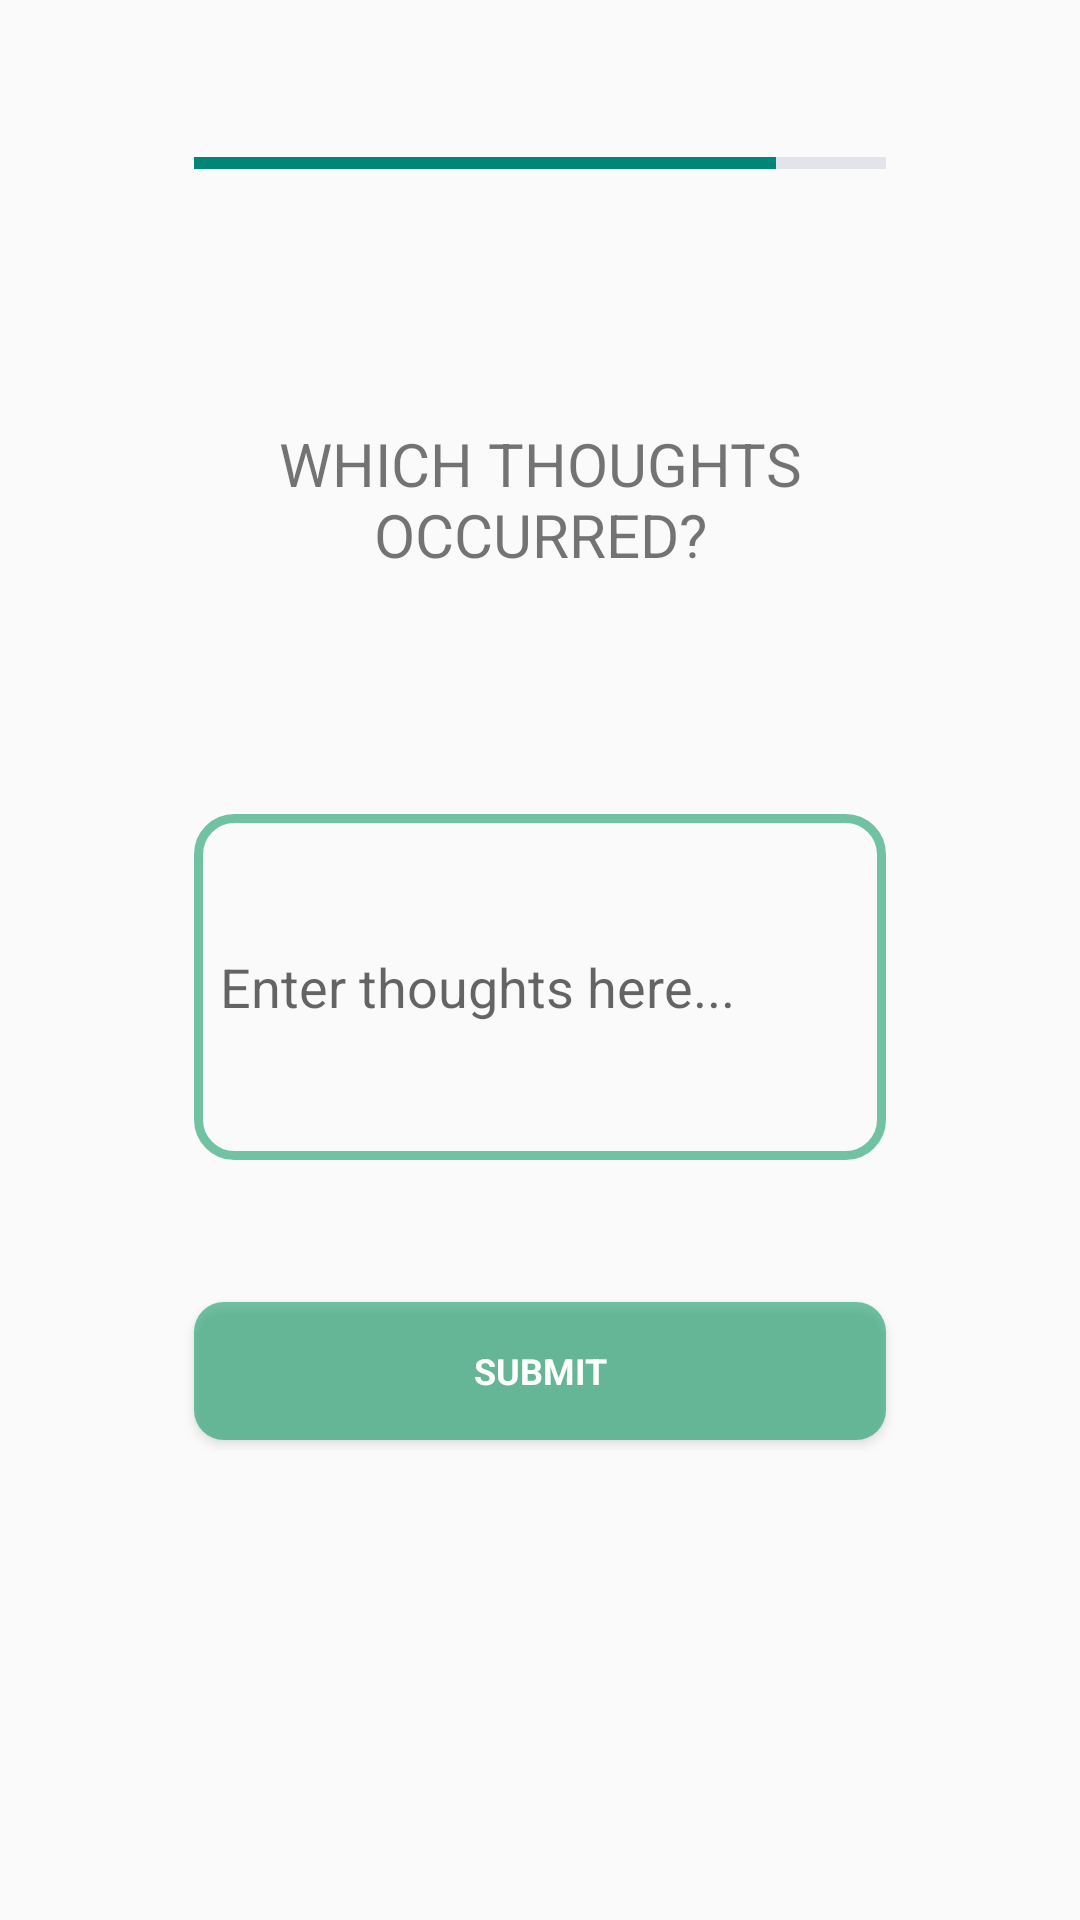

Write the Android layout XML for this screen, with the resource values it uses.
<!-- AndroidManifest.xml: application theme Theme.AppCompat.Light.NoActionBar -->
<!-- res/layout/fragment_thoughts.xml -->
<?xml version="1.0" encoding="utf-8"?>
<androidx.constraintlayout.widget.ConstraintLayout xmlns:android="http://schemas.android.com/apk/res/android"
    xmlns:app="http://schemas.android.com/apk/res-auto"
    xmlns:tools="http://schemas.android.com/tools"
    android:layout_width="match_parent"
    android:layout_height="match_parent"
    tools:context="ui.thoughts.ThoughtsFragment">


    <TextView
        android:id="@+id/textThoughts"
        android:layout_width="0dp"
        android:layout_height="0dp"
        android:gravity="center"
        android:text="@string/thoughtsText"
        android:textAllCaps="true"
        android:textSize="20sp"
        app:layout_constraintBottom_toTopOf="@+id/guideline2_v"
        app:layout_constraintEnd_toStartOf="@+id/guideline4_h"
        app:layout_constraintStart_toStartOf="@+id/guideline1_h"
        app:layout_constraintTop_toTopOf="@+id/guideline1_v" />

    <Button
        android:id="@+id/btnSubmitThoughts"
        style="@style/buttonStyle"
        android:layout_width="0dp"
        android:layout_height="0dp"
        android:background="@drawable/button"
        android:text="@string/textSubmitButton"
        app:layout_constraintBottom_toTopOf="@id/guideline3_v"
        app:layout_constraintDimensionRatio="5:1"
        app:layout_constraintEnd_toStartOf="@+id/guideline4_h"
        app:layout_constraintHorizontal_bias="0.0"
        app:layout_constraintStart_toStartOf="@+id/guideline1_h" />

    <EditText
        android:id="@+id/addThoughts_editText"
        android:layout_width="0dp"
        android:layout_height="0dp"
        android:hint="  Enter thoughts here..."
        android:inputType="textPersonName"

        app:layout_constraintEnd_toStartOf="@+id/guideline4_h"
        app:layout_constraintHorizontal_bias="0.5"
        app:layout_constraintStart_toEndOf="@+id/guideline1_h"
        app:layout_constraintTop_toBottomOf="@+id/textThoughts"
        app:layout_constraintBottom_toTopOf="@+id/btnSubmitThoughts"
        app:layout_constraintDimensionRatio="2:1"
        android:background="@drawable/edit_text_border"/>

    <ProgressBar
        android:id="@+id/pBarThought"
        style="?android:attr/progressBarStyleHorizontal"
        android:layout_width="0dp"
        android:layout_height="0dp"
        android:progress="84"
        android:progressBackgroundTint="@color/lightPurpel"
        app:layout_constraintBottom_toTopOf="@+id/guideline1_v"
        app:layout_constraintEnd_toStartOf="@+id/guideline4_h"
        app:layout_constraintHorizontal_bias="0.0"
        app:layout_constraintStart_toStartOf="@+id/guideline1_h"

        app:layout_constraintTop_toTopOf="parent"
        tools:layout_editor_absoluteX="0dp"
        tools:layout_editor_absoluteY="0dp"  />

    <androidx.constraintlayout.widget.Guideline
        android:id="@+id/guideline1_v"
        android:layout_width="wrap_content"
        android:layout_height="wrap_content"
        android:orientation="horizontal"
        app:layout_constraintGuide_percent="0.17" />

    <androidx.constraintlayout.widget.Guideline
        android:id="@+id/guideline2_v"
        android:layout_width="wrap_content"
        android:layout_height="wrap_content"
        android:orientation="horizontal"
        app:layout_constraintGuide_percent="0.35" />

    <androidx.constraintlayout.widget.Guideline
        android:id="@+id/guideline3_v"
        android:layout_width="wrap_content"
        android:layout_height="wrap_content"
        android:orientation="horizontal"
        app:layout_constraintGuide_percent="0.75" />

    <androidx.constraintlayout.widget.Guideline
        android:id="@+id/guideline1_h"
        android:layout_width="wrap_content"
        android:layout_height="wrap_content"
        android:orientation="vertical"
        app:layout_constraintGuide_percent="0.18" />

    <androidx.constraintlayout.widget.Guideline
        android:id="@+id/guideline2_h"
        android:layout_width="wrap_content"
        android:layout_height="wrap_content"
        android:orientation="vertical"
        app:layout_constraintGuide_percent="0.49" />

    <androidx.constraintlayout.widget.Guideline
        android:id="@+id/guideline3_h"
        android:layout_width="wrap_content"
        android:layout_height="wrap_content"
        android:orientation="vertical"
        app:layout_constraintGuide_percent="0.51" />

    <androidx.constraintlayout.widget.Guideline
        android:id="@+id/guideline4_h"
        android:layout_width="wrap_content"
        android:layout_height="wrap_content"
        android:orientation="vertical"
        app:layout_constraintGuide_percent="0.82" />
</androidx.constraintlayout.widget.ConstraintLayout>
<!-- resources referenced by this layout -->
<resources>
  <color name="lightPurpel">#9DA2BF</color>
  <!-- drawable button (drawable) -->
  <?xml version="1.0" encoding="utf-8"?>
  <shape xmlns:android="http://schemas.android.com/apk/res/android">
  
      
      <corners  android:radius="10dp"/>
  
      
      <solid android:color="#94119966"/>
  
  </shape>
  <!-- drawable edit_text_border (drawable) -->
  <?xml version="1.0" encoding="utf-8"?>
      <shape
          xmlns:android="http://schemas.android.com/apk/res/android"
          android:shape="rectangle">
          <solid
              android:color="@android:color/transparent"/>
  
          <corners
              android:bottomRightRadius="12dp"
              android:bottomLeftRadius="12dp"
              android:topLeftRadius="12dp"
              android:topRightRadius="12dp"/>
          <stroke
              android:color="@color/colorButton"
              android:width="3dp"/>
      </shape>
  <string name="textSubmitButton">Submit</string>
  <string name="thoughtsText">Which thoughts occurred?</string>
  <style name="buttonStyle" parent="@android:style/Widget.Button.Small">
          <item name="android:textColor">#FFFFFF</item>
          <item name="android:textSize">12sp</item>
          <item name="android:textStyle">bold</item>
          <item name="android:gravity">center</item>
          <item name="textAllCaps">true</item>
      </style>
  <color name="colorButton">#94119966</color>
</resources>
